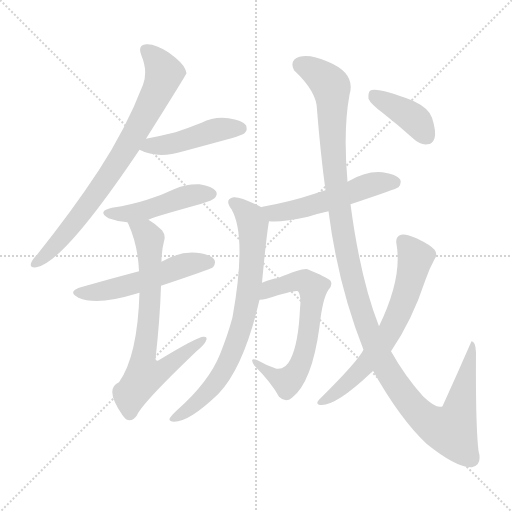
t = 0.00 s
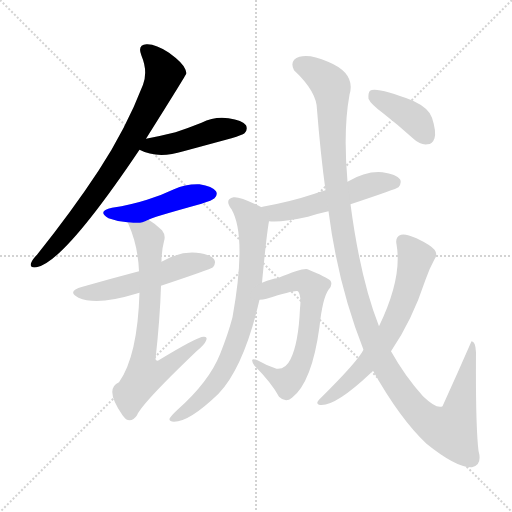
t = 1.86 s
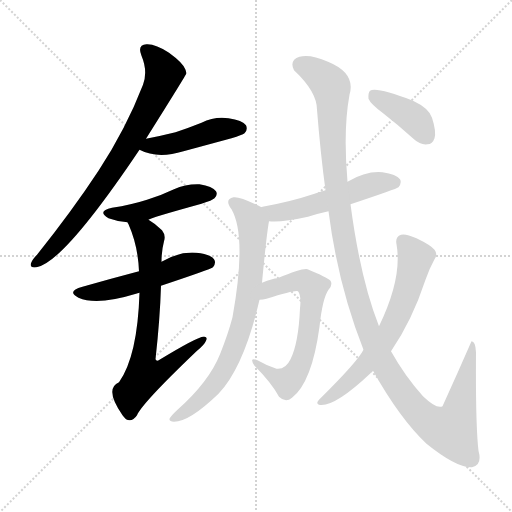
t = 3.72 s
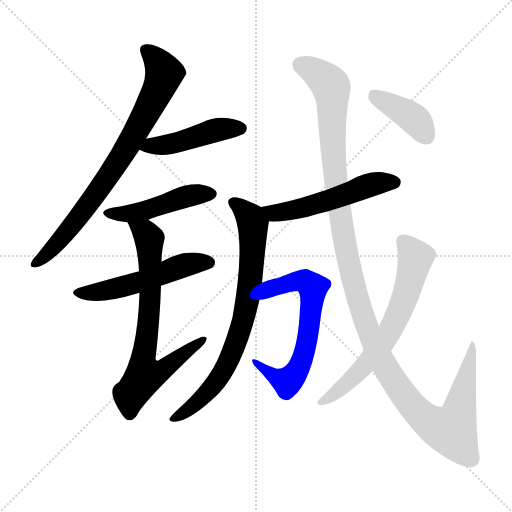
t = 5.59 s
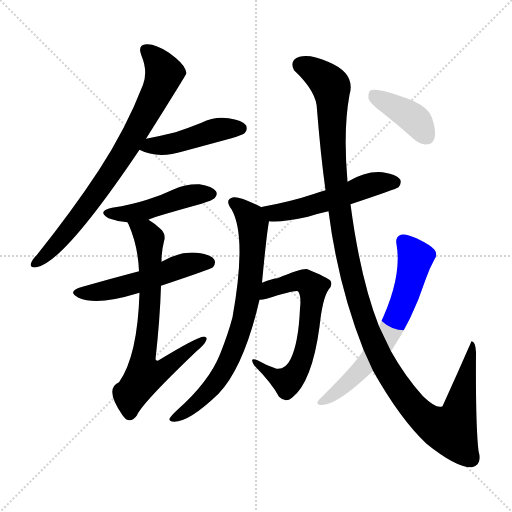
t = 7.45 s
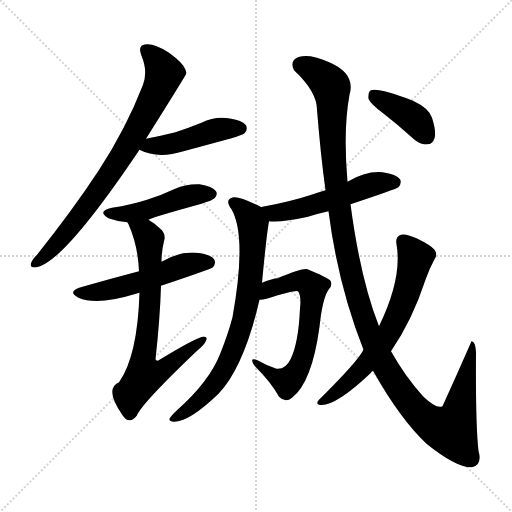
t = 9.31 s

The animated SVG that drew these frames (rendered in a browser with its animation timeline set to each time). Animation: 11 CSS @keyframes rules; one cycle of 9.31 s.

<svg version="1.1" viewBox="0 0 1024 1024" xmlns="http://www.w3.org/2000/svg">
  <g stroke="lightgray" stroke-dasharray="1,1" stroke-width="1" transform="scale(4, 4)">
    <line x1="0" y1="0" x2="256" y2="256"></line>
    <line x1="256" y1="0" x2="0" y2="256"></line>
    <line x1="128" y1="0" x2="128" y2="256"></line>
    <line x1="0" y1="128" x2="256" y2="128"></line>
  </g>
<g transform="scale(1, -1) translate(0, -900)">
   <style type="text/css">
    @keyframes keyframes0 {
      from {
       stroke: blue;
       stroke-dashoffset: 777;
       stroke-width: 128;
       }
       72% {
       animation-timing-function: step-end;
       stroke: blue;
       stroke-dashoffset: 0;
       stroke-width: 128;
       }
       to {
       stroke: black;
       stroke-width: 1024;
       }
       }
       #make-me-a-hanzi-animation-0 {
         animation: keyframes0 0.882324s both;
         animation-delay: 0.000000s;
         animation-timing-function: linear;
       }
    @keyframes keyframes1 {
      from {
       stroke: blue;
       stroke-dashoffset: 455;
       stroke-width: 128;
       }
       60% {
       animation-timing-function: step-end;
       stroke: blue;
       stroke-dashoffset: 0;
       stroke-width: 128;
       }
       to {
       stroke: black;
       stroke-width: 1024;
       }
       }
       #make-me-a-hanzi-animation-1 {
         animation: keyframes1 0.620280s both;
         animation-delay: 0.882324s;
         animation-timing-function: linear;
       }
    @keyframes keyframes2 {
      from {
       stroke: blue;
       stroke-dashoffset: 465;
       stroke-width: 128;
       }
       60% {
       animation-timing-function: step-end;
       stroke: blue;
       stroke-dashoffset: 0;
       stroke-width: 128;
       }
       to {
       stroke: black;
       stroke-width: 1024;
       }
       }
       #make-me-a-hanzi-animation-2 {
         animation: keyframes2 0.628418s both;
         animation-delay: 1.502604s;
         animation-timing-function: linear;
       }
    @keyframes keyframes3 {
      from {
       stroke: blue;
       stroke-dashoffset: 526;
       stroke-width: 128;
       }
       63% {
       animation-timing-function: step-end;
       stroke: blue;
       stroke-dashoffset: 0;
       stroke-width: 128;
       }
       to {
       stroke: black;
       stroke-width: 1024;
       }
       }
       #make-me-a-hanzi-animation-3 {
         animation: keyframes3 0.678060s both;
         animation-delay: 2.131022s;
         animation-timing-function: linear;
       }
    @keyframes keyframes4 {
      from {
       stroke: blue;
       stroke-dashoffset: 712;
       stroke-width: 128;
       }
       70% {
       animation-timing-function: step-end;
       stroke: blue;
       stroke-dashoffset: 0;
       stroke-width: 128;
       }
       to {
       stroke: black;
       stroke-width: 1024;
       }
       }
       #make-me-a-hanzi-animation-4 {
         animation: keyframes4 0.829427s both;
         animation-delay: 2.809082s;
         animation-timing-function: linear;
       }
    @keyframes keyframes5 {
      from {
       stroke: blue;
       stroke-dashoffset: 531;
       stroke-width: 128;
       }
       63% {
       animation-timing-function: step-end;
       stroke: blue;
       stroke-dashoffset: 0;
       stroke-width: 128;
       }
       to {
       stroke: black;
       stroke-width: 1024;
       }
       }
       #make-me-a-hanzi-animation-5 {
         animation: keyframes5 0.682129s both;
         animation-delay: 3.638509s;
         animation-timing-function: linear;
       }
    @keyframes keyframes6 {
      from {
       stroke: blue;
       stroke-dashoffset: 756;
       stroke-width: 128;
       }
       71% {
       animation-timing-function: step-end;
       stroke: blue;
       stroke-dashoffset: 0;
       stroke-width: 128;
       }
       to {
       stroke: black;
       stroke-width: 1024;
       }
       }
       #make-me-a-hanzi-animation-6 {
         animation: keyframes6 0.865234s both;
         animation-delay: 4.320638s;
         animation-timing-function: linear;
       }
    @keyframes keyframes7 {
      from {
       stroke: blue;
       stroke-dashoffset: 636;
       stroke-width: 128;
       }
       67% {
       animation-timing-function: step-end;
       stroke: blue;
       stroke-dashoffset: 0;
       stroke-width: 128;
       }
       to {
       stroke: black;
       stroke-width: 1024;
       }
       }
       #make-me-a-hanzi-animation-7 {
         animation: keyframes7 0.767578s both;
         animation-delay: 5.185872s;
         animation-timing-function: linear;
       }
    @keyframes keyframes8 {
      from {
       stroke: blue;
       stroke-dashoffset: 1274;
       stroke-width: 128;
       }
       81% {
       animation-timing-function: step-end;
       stroke: blue;
       stroke-dashoffset: 0;
       stroke-width: 128;
       }
       to {
       stroke: black;
       stroke-width: 1024;
       }
       }
       #make-me-a-hanzi-animation-8 {
         animation: keyframes8 1.286784s both;
         animation-delay: 5.953451s;
         animation-timing-function: linear;
       }
    @keyframes keyframes9 {
      from {
       stroke: blue;
       stroke-dashoffset: 653;
       stroke-width: 128;
       }
       68% {
       animation-timing-function: step-end;
       stroke: blue;
       stroke-dashoffset: 0;
       stroke-width: 128;
       }
       to {
       stroke: black;
       stroke-width: 1024;
       }
       }
       #make-me-a-hanzi-animation-9 {
         animation: keyframes9 0.781413s both;
         animation-delay: 7.240234s;
         animation-timing-function: linear;
       }
    @keyframes keyframes10 {
      from {
       stroke: blue;
       stroke-dashoffset: 398;
       stroke-width: 128;
       }
       56% {
       animation-timing-function: step-end;
       stroke: blue;
       stroke-dashoffset: 0;
       stroke-width: 128;
       }
       to {
       stroke: black;
       stroke-width: 1024;
       }
       }
       #make-me-a-hanzi-animation-10 {
         animation: keyframes10 0.573893s both;
         animation-delay: 8.021647s;
         animation-timing-function: linear;
       }
</style>
<path d="M 292.0 622.5 Q 373.0 751.5 373.0 753.5 Q 372.0 757.5 371.0 760.5 Q 367.0 773.5 338.0 794.5 Q 311.0 812.5 293.0 811.5 Q 274.0 810.5 283.0 788.5 Q 296.0 757.5 286.0 730.5 Q 252.0 642.5 197.0 558.5 Q 145.0 479.5 74.0 390.5 Q 64.0 380.5 62.0 373.5 Q 59.0 363.5 73.0 365.5 Q 127.0 374.5 279.0 600.5 L 292.0 622.5 Z" fill="lightgray"></path> 
<path d="M 279.0 600.5 Q 315.0 581.5 367.0 597.5 Q 415.0 610.5 463.0 623.5 Q 485.0 630.5 489.0 633.5 Q 496.0 640.5 492.0 649.5 Q 485.0 659.5 457.0 663.5 Q 429.0 667.5 403.0 654.5 Q 378.0 644.5 351.0 635.5 Q 323.0 628.5 292.0 622.5 C 263.0 616.5 252.0 613.5 279.0 600.5 Z" fill="lightgray"></path> 
<path d="M 297.0 460.5 Q 298.0 463.5 403.0 492.5 Q 425.0 499.5 429.0 503.5 Q 436.0 510.5 432.0 517.5 Q 425.0 527.5 399.0 531.5 Q 372.0 532.5 348.0 521.5 Q 323.0 509.5 294.0 500.5 Q 263.0 490.5 224.0 484.5 Q 193.0 477.5 217.0 463.5 Q 236.0 456.5 255.0 455.5 C 281.0 453.5 281.0 453.5 297.0 460.5 Z" fill="lightgray"></path> 
<path d="M 322.0 328.5 Q 421.0 361.5 426.0 365.5 Q 433.0 374.5 428.0 381.5 Q 421.0 391.5 393.0 394.5 Q 359.0 397.5 323.0 376.5 L 278.0 357.5 Q 221.0 342.5 165.0 326.5 Q 132.0 317.5 157.0 304.5 Q 194.0 288.5 272.0 312.5 Q 275.0 313.5 279.0 314.5 L 322.0 328.5 Z" fill="lightgray"></path> 
<path d="M 279.0 314.5 Q 275.0 187.5 238.0 135.5 Q 208.0 122.5 245.0 69.5 Q 248.0 65.5 252.0 61.5 Q 264.0 54.5 274.0 69.5 Q 284.0 93.5 393.0 197.5 Q 409.0 210.5 412.0 218.5 Q 416.0 227.5 407.0 226.5 Q 395.0 226.5 319.0 180.5 Q 313.0 176.5 311.0 181.5 Q 320.0 262.5 322.0 328.5 L 323.0 376.5 Q 323.0 398.5 328.0 417.5 Q 332.0 429.5 324.0 439.5 Q 311.0 452.5 297.0 460.5 C 272.0 477.5 243.0 483.5 255.0 455.5 Q 255.0 454.5 257.0 451.5 Q 276.0 408.5 278.0 357.5 L 279.0 314.5 Z" fill="lightgray"></path> 
<path d="M 701.0 491.5 Q 794.0 522.5 797.0 525.5 Q 804.0 534.5 800.0 541.5 Q 793.0 551.5 765.0 555.5 Q 732.0 558.5 695.0 536.5 L 651.0 519.5 Q 639.0 516.5 629.0 512.5 Q 581.0 496.5 525.0 486.5 Q 524.0 486.5 523.0 485.5 C 494.0 478.5 508.0 459.5 538.0 457.5 Q 562.0 454.5 616.0 466.5 Q 634.0 472.5 657.0 477.5 L 701.0 491.5 Z" fill="lightgray"></path> 
<path d="M 523.0 485.5 Q 480.0 507.5 467.0 505.5 Q 448.0 501.5 463.0 481.5 Q 494.0 427.5 465.0 265.5 Q 456.0 231.5 440.0 191.5 Q 418.0 136.5 355.0 80.5 Q 342.0 68.5 339.0 62.5 Q 338.0 56.5 348.0 56.5 Q 379.0 56.5 437.0 112.5 Q 488.0 166.5 519.0 300.5 L 524.0 334.5 Q 533.0 430.5 538.0 457.5 C 541.0 476.5 541.0 476.5 523.0 485.5 Z" fill="lightgray"></path> 
<path d="M 519.0 300.5 Q 526.0 300.5 533.0 302.5 Q 591.0 320.5 596.0 317.5 Q 603.0 308.5 600.0 283.5 Q 597.0 213.5 581.0 181.5 Q 571.0 160.5 553.0 162.5 Q 532.0 169.5 515.0 179.5 Q 497.0 186.5 509.0 168.5 Q 543.0 134.5 558.0 106.5 Q 571.0 93.5 584.0 104.5 Q 624.0 135.5 639.0 246.5 Q 645.0 303.5 657.0 320.5 Q 666.0 330.5 661.0 338.5 Q 654.0 345.5 615.0 361.5 Q 606.0 364.5 555.0 343.5 Q 546.0 343.5 524.0 334.5 C 496.0 323.5 489.0 296.5 519.0 300.5 Z" fill="lightgray"></path> 
<path d="M 746.0 158.5 Q 800.0 62.5 853.0 12.5 Q 914.0 -36.5 944.0 -34.5 Q 965.0 -30.5 957.0 -1.5 Q 951.0 49.5 952.0 195.5 Q 951.0 217.5 943.0 217.5 Q 915.0 153.5 885.0 87.5 Q 873.0 81.5 846.0 107.5 Q 810.0 147.5 782.0 197.5 L 758.0 247.5 Q 721.0 340.5 701.0 491.5 L 695.0 536.5 Q 686.0 639.5 699.0 710.5 Q 712.0 753.5 656.0 776.5 Q 620.0 792.5 599.0 786.5 Q 578.0 779.5 588.0 759.5 Q 634.0 716.5 634.0 680.5 Q 641.0 592.5 651.0 519.5 L 657.0 477.5 Q 676.0 329.5 727.0 200.5 L 746.0 158.5 Z" fill="lightgray"></path> 
<path d="M 727.0 200.5 Q 715.0 176.5 638.0 100.5 Q 631.0 93.5 638.0 90.5 Q 668.0 84.5 741.0 153.5 Q 742.0 156.5 746.0 158.5 L 782.0 197.5 Q 824.0 258.5 851.0 340.5 Q 858.0 361.5 869.0 381.5 Q 876.0 391.5 869.0 400.5 Q 862.0 409.5 833.0 423.5 Q 811.0 433.5 802.0 430.5 Q 790.0 426.5 793.0 411.5 Q 805.0 344.5 758.0 247.5 L 727.0 200.5 Z" fill="lightgray"></path> 
<path d="M 765.0 674.5 Q 796.0 650.5 828.0 621.5 Q 841.0 609.5 855.0 611.5 Q 865.0 611.5 869.0 623.5 Q 873.0 636.5 864.0 664.5 Q 858.0 683.5 826.0 698.5 Q 753.0 726.5 740.0 718.5 Q 736.0 714.5 737.0 702.5 Q 741.0 692.5 765.0 674.5 Z" fill="lightgray"></path> 
      <clipPath id="make-me-a-hanzi-clip-0">
      <path d="M 292.0 622.5 Q 373.0 751.5 373.0 753.5 Q 372.0 757.5 371.0 760.5 Q 367.0 773.5 338.0 794.5 Q 311.0 812.5 293.0 811.5 Q 274.0 810.5 283.0 788.5 Q 296.0 757.5 286.0 730.5 Q 252.0 642.5 197.0 558.5 Q 145.0 479.5 74.0 390.5 Q 64.0 380.5 62.0 373.5 Q 59.0 363.5 73.0 365.5 Q 127.0 374.5 279.0 600.5 L 292.0 622.5 Z" fill="lightgray"></path>
      </clipPath>
      <path clip-path="url(#make-me-a-hanzi-clip-0)" d="M 292.0 798.5 L 317.0 774.5 L 328.0 753.5 L 304.0 693.5 L 200.0 521.5 L 116.0 414.5 L 71.0 373.5 " fill="none" id="make-me-a-hanzi-animation-0" stroke-dasharray="649 1298" stroke-linecap="round"></path>

      <clipPath id="make-me-a-hanzi-clip-1">
      <path d="M 279.0 600.5 Q 315.0 581.5 367.0 597.5 Q 415.0 610.5 463.0 623.5 Q 485.0 630.5 489.0 633.5 Q 496.0 640.5 492.0 649.5 Q 485.0 659.5 457.0 663.5 Q 429.0 667.5 403.0 654.5 Q 378.0 644.5 351.0 635.5 Q 323.0 628.5 292.0 622.5 C 263.0 616.5 252.0 613.5 279.0 600.5 Z" fill="lightgray"></path>
      </clipPath>
      <path clip-path="url(#make-me-a-hanzi-clip-1)" d="M 287.0 602.5 L 354.0 614.5 L 428.0 639.5 L 481.0 643.5 " fill="none" id="make-me-a-hanzi-animation-1" stroke-dasharray="327 654" stroke-linecap="round"></path>

      <clipPath id="make-me-a-hanzi-clip-2">
      <path d="M 297.0 460.5 Q 298.0 463.5 403.0 492.5 Q 425.0 499.5 429.0 503.5 Q 436.0 510.5 432.0 517.5 Q 425.0 527.5 399.0 531.5 Q 372.0 532.5 348.0 521.5 Q 323.0 509.5 294.0 500.5 Q 263.0 490.5 224.0 484.5 Q 193.0 477.5 217.0 463.5 Q 236.0 456.5 255.0 455.5 C 281.0 453.5 281.0 453.5 297.0 460.5 Z" fill="lightgray"></path>
      </clipPath>
      <path clip-path="url(#make-me-a-hanzi-clip-2)" d="M 218.0 474.5 L 260.0 472.5 L 372.0 507.5 L 421.0 512.5 " fill="none" id="make-me-a-hanzi-animation-2" stroke-dasharray="337 674" stroke-linecap="round"></path>

      <clipPath id="make-me-a-hanzi-clip-3">
      <path d="M 322.0 328.5 Q 421.0 361.5 426.0 365.5 Q 433.0 374.5 428.0 381.5 Q 421.0 391.5 393.0 394.5 Q 359.0 397.5 323.0 376.5 L 278.0 357.5 Q 221.0 342.5 165.0 326.5 Q 132.0 317.5 157.0 304.5 Q 194.0 288.5 272.0 312.5 Q 275.0 313.5 279.0 314.5 L 322.0 328.5 Z" fill="lightgray"></path>
      </clipPath>
      <path clip-path="url(#make-me-a-hanzi-clip-3)" d="M 159.0 316.5 L 197.0 315.5 L 240.0 324.5 L 364.0 368.5 L 420.0 373.5 " fill="none" id="make-me-a-hanzi-animation-3" stroke-dasharray="398 796" stroke-linecap="round"></path>

      <clipPath id="make-me-a-hanzi-clip-4">
      <path d="M 279.0 314.5 Q 275.0 187.5 238.0 135.5 Q 208.0 122.5 245.0 69.5 Q 248.0 65.5 252.0 61.5 Q 264.0 54.5 274.0 69.5 Q 284.0 93.5 393.0 197.5 Q 409.0 210.5 412.0 218.5 Q 416.0 227.5 407.0 226.5 Q 395.0 226.5 319.0 180.5 Q 313.0 176.5 311.0 181.5 Q 320.0 262.5 322.0 328.5 L 323.0 376.5 Q 323.0 398.5 328.0 417.5 Q 332.0 429.5 324.0 439.5 Q 311.0 452.5 297.0 460.5 C 272.0 477.5 243.0 483.5 255.0 455.5 Q 255.0 454.5 257.0 451.5 Q 276.0 408.5 278.0 357.5 L 279.0 314.5 Z" fill="lightgray"></path>
      </clipPath>
      <path clip-path="url(#make-me-a-hanzi-clip-4)" d="M 266.0 447.5 L 291.0 434.5 L 299.0 422.5 L 300.0 295.5 L 285.0 177.5 L 289.0 149.5 L 318.0 155.5 L 406.0 220.5 " fill="none" id="make-me-a-hanzi-animation-4" stroke-dasharray="584 1168" stroke-linecap="round"></path>

      <clipPath id="make-me-a-hanzi-clip-5">
      <path d="M 701.0 491.5 Q 794.0 522.5 797.0 525.5 Q 804.0 534.5 800.0 541.5 Q 793.0 551.5 765.0 555.5 Q 732.0 558.5 695.0 536.5 L 651.0 519.5 Q 639.0 516.5 629.0 512.5 Q 581.0 496.5 525.0 486.5 Q 524.0 486.5 523.0 485.5 C 494.0 478.5 508.0 459.5 538.0 457.5 Q 562.0 454.5 616.0 466.5 Q 634.0 472.5 657.0 477.5 L 701.0 491.5 Z" fill="lightgray"></path>
      </clipPath>
      <path clip-path="url(#make-me-a-hanzi-clip-5)" d="M 528.0 478.5 L 534.0 481.5 L 547.0 473.5 L 584.0 479.5 L 737.0 529.5 L 791.0 533.5 " fill="none" id="make-me-a-hanzi-animation-5" stroke-dasharray="403 806" stroke-linecap="round"></path>

      <clipPath id="make-me-a-hanzi-clip-6">
      <path d="M 523.0 485.5 Q 480.0 507.5 467.0 505.5 Q 448.0 501.5 463.0 481.5 Q 494.0 427.5 465.0 265.5 Q 456.0 231.5 440.0 191.5 Q 418.0 136.5 355.0 80.5 Q 342.0 68.5 339.0 62.5 Q 338.0 56.5 348.0 56.5 Q 379.0 56.5 437.0 112.5 Q 488.0 166.5 519.0 300.5 L 524.0 334.5 Q 533.0 430.5 538.0 457.5 C 541.0 476.5 541.0 476.5 523.0 485.5 Z" fill="lightgray"></path>
      </clipPath>
      <path clip-path="url(#make-me-a-hanzi-clip-6)" d="M 468.0 492.5 L 501.0 464.5 L 506.0 449.5 L 502.0 348.5 L 486.0 257.5 L 459.0 181.5 L 440.0 147.5 L 391.0 91.5 L 346.0 63.5 " fill="none" id="make-me-a-hanzi-animation-6" stroke-dasharray="628 1256" stroke-linecap="round"></path>

      <clipPath id="make-me-a-hanzi-clip-7">
      <path d="M 519.0 300.5 Q 526.0 300.5 533.0 302.5 Q 591.0 320.5 596.0 317.5 Q 603.0 308.5 600.0 283.5 Q 597.0 213.5 581.0 181.5 Q 571.0 160.5 553.0 162.5 Q 532.0 169.5 515.0 179.5 Q 497.0 186.5 509.0 168.5 Q 543.0 134.5 558.0 106.5 Q 571.0 93.5 584.0 104.5 Q 624.0 135.5 639.0 246.5 Q 645.0 303.5 657.0 320.5 Q 666.0 330.5 661.0 338.5 Q 654.0 345.5 615.0 361.5 Q 606.0 364.5 555.0 343.5 Q 546.0 343.5 524.0 334.5 C 496.0 323.5 489.0 296.5 519.0 300.5 Z" fill="lightgray"></path>
      </clipPath>
      <path clip-path="url(#make-me-a-hanzi-clip-7)" d="M 525.0 305.5 L 541.0 321.5 L 573.0 333.5 L 607.0 338.5 L 625.0 324.5 L 611.0 200.5 L 594.0 157.5 L 574.0 136.5 L 550.0 145.5 L 518.0 170.5 " fill="none" id="make-me-a-hanzi-animation-7" stroke-dasharray="508 1016" stroke-linecap="round"></path>

      <clipPath id="make-me-a-hanzi-clip-8">
      <path d="M 746.0 158.5 Q 800.0 62.5 853.0 12.5 Q 914.0 -36.5 944.0 -34.5 Q 965.0 -30.5 957.0 -1.5 Q 951.0 49.5 952.0 195.5 Q 951.0 217.5 943.0 217.5 Q 915.0 153.5 885.0 87.5 Q 873.0 81.5 846.0 107.5 Q 810.0 147.5 782.0 197.5 L 758.0 247.5 Q 721.0 340.5 701.0 491.5 L 695.0 536.5 Q 686.0 639.5 699.0 710.5 Q 712.0 753.5 656.0 776.5 Q 620.0 792.5 599.0 786.5 Q 578.0 779.5 588.0 759.5 Q 634.0 716.5 634.0 680.5 Q 641.0 592.5 651.0 519.5 L 657.0 477.5 Q 676.0 329.5 727.0 200.5 L 746.0 158.5 Z" fill="lightgray"></path>
      </clipPath>
      <path clip-path="url(#make-me-a-hanzi-clip-8)" d="M 601.0 769.5 L 637.0 752.5 L 663.0 724.5 L 667.0 584.5 L 680.0 472.5 L 703.0 347.5 L 740.0 230.5 L 765.0 175.5 L 810.0 107.5 L 846.0 65.5 L 877.0 45.5 L 903.0 39.5 L 913.0 57.5 L 944.0 184.5 L 942.0 209.5 " fill="none" id="make-me-a-hanzi-animation-8" stroke-dasharray="1146 2292" stroke-linecap="round"></path>

      <clipPath id="make-me-a-hanzi-clip-9">
      <path d="M 727.0 200.5 Q 715.0 176.5 638.0 100.5 Q 631.0 93.5 638.0 90.5 Q 668.0 84.5 741.0 153.5 Q 742.0 156.5 746.0 158.5 L 782.0 197.5 Q 824.0 258.5 851.0 340.5 Q 858.0 361.5 869.0 381.5 Q 876.0 391.5 869.0 400.5 Q 862.0 409.5 833.0 423.5 Q 811.0 433.5 802.0 430.5 Q 790.0 426.5 793.0 411.5 Q 805.0 344.5 758.0 247.5 L 727.0 200.5 Z" fill="lightgray"></path>
      </clipPath>
      <path clip-path="url(#make-me-a-hanzi-clip-9)" d="M 806.0 416.5 L 831.0 384.5 L 817.0 325.5 L 789.0 254.5 L 721.0 157.5 L 678.0 118.5 L 642.0 95.5 " fill="none" id="make-me-a-hanzi-animation-9" stroke-dasharray="525 1050" stroke-linecap="round"></path>

      <clipPath id="make-me-a-hanzi-clip-10">
      <path d="M 765.0 674.5 Q 796.0 650.5 828.0 621.5 Q 841.0 609.5 855.0 611.5 Q 865.0 611.5 869.0 623.5 Q 873.0 636.5 864.0 664.5 Q 858.0 683.5 826.0 698.5 Q 753.0 726.5 740.0 718.5 Q 736.0 714.5 737.0 702.5 Q 741.0 692.5 765.0 674.5 Z" fill="lightgray"></path>
      </clipPath>
      <path clip-path="url(#make-me-a-hanzi-clip-10)" d="M 745.0 712.5 L 828.0 662.5 L 855.0 626.5 " fill="none" id="make-me-a-hanzi-animation-10" stroke-dasharray="270 540" stroke-linecap="round"></path>

</g>
</svg>
